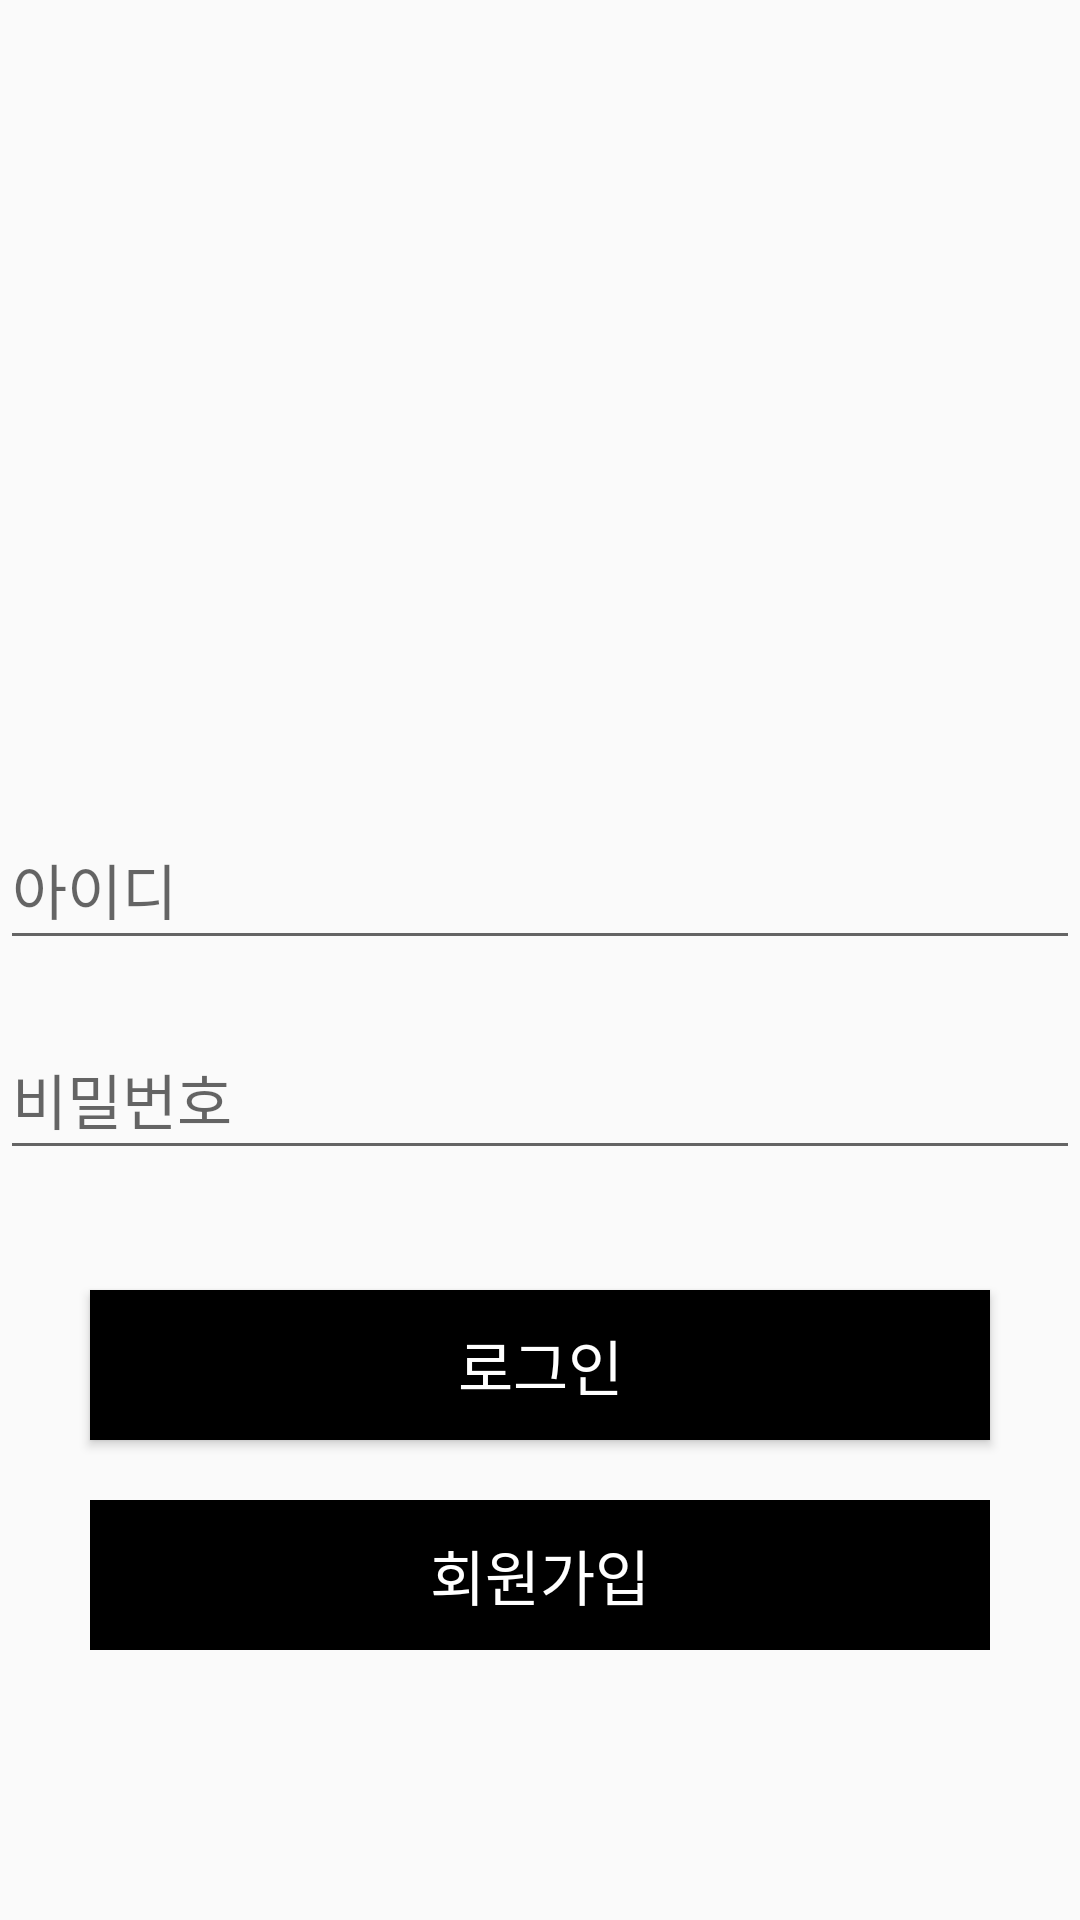

Produce the Android XML layout that renders to this screen, including the resource entries it uses.
<!-- AndroidManifest.xml: application theme AppTheme -->
<!-- res/layout/activity_login.xml -->
<?xml version="1.0" encoding="utf-8"?>
<LinearLayout xmlns:android="http://schemas.android.com/apk/res/android"
    xmlns:app="http://schemas.android.com/apk/res-auto"
    xmlns:tools="http://schemas.android.com/tools"
    android:layout_width="match_parent"
    android:layout_height="match_parent"
    tools:context=".LoginActivity">
    <LinearLayout
        android:layout_width="match_parent"
        android:layout_height="match_parent"
        android:orientation="vertical">
        <ImageView
            android:id="@+id/imageView"
            android:layout_width="match_parent"
            android:layout_height="200dp"
            android:layout_marginTop="50dp"
            app:srcCompat="@drawable/hospital"
            tools:layout_editor_absoluteX="0dp"
            tools:layout_editor_absoluteY="0dp" />

        <EditText
            android:id="@+id/idText"
            android:layout_width="match_parent"
            android:layout_height="50dp"
            android:layout_marginTop="20dp"
            android:ems="10"
            android:hint="아이디"
            android:textSize="20dp"
            android:inputType="textPersonName" />

        <EditText
            android:id="@+id/passwordText"
            android:layout_width="match_parent"
            android:layout_height="50dp"
            android:layout_marginTop="20dp"
            android:ems="10"
            android:hint="비밀번호"
            android:textSize="20dp"
            android:inputType="textPassword" />

        <Button
            android:id="@+id/loginButton"
            android:layout_width="match_parent"
            android:layout_height="50dp"
            android:layout_marginLeft="30dp"
            android:layout_marginTop="40dp"
            android:layout_marginRight="30dp"
            android:background="#000000"
            android:textColor="#ffffff"
            android:text="로그인"
            android:textSize="20dp"/>

        <TextView
            android:id="@+id/registerButton"
            android:layout_width="match_parent"
            android:layout_height="50dp"
            android:layout_marginLeft="30dp"
            android:layout_marginRight="30dp"
            android:layout_marginTop="20dp"
            android:gravity="center"
            android:background="#000000"
            android:textColor="#ffffff"
            android:text="회원가입"
            android:textSize="20dp"
            android:textAppearance="@style/TextAppearance.AppCompat.Button" />




    </LinearLayout>


</LinearLayout>
<!-- resources referenced by this layout -->
<resources>
  <style name="AppTheme" parent="Theme.AppCompat.Light.NoActionBar">
          
          <item name="colorPrimary">#FFFFFF</item>
          <item name="colorPrimaryDark">#FFFFFF</item>
          <item name="colorAccent">#FFFFFF</item>
      </style>
</resources>
